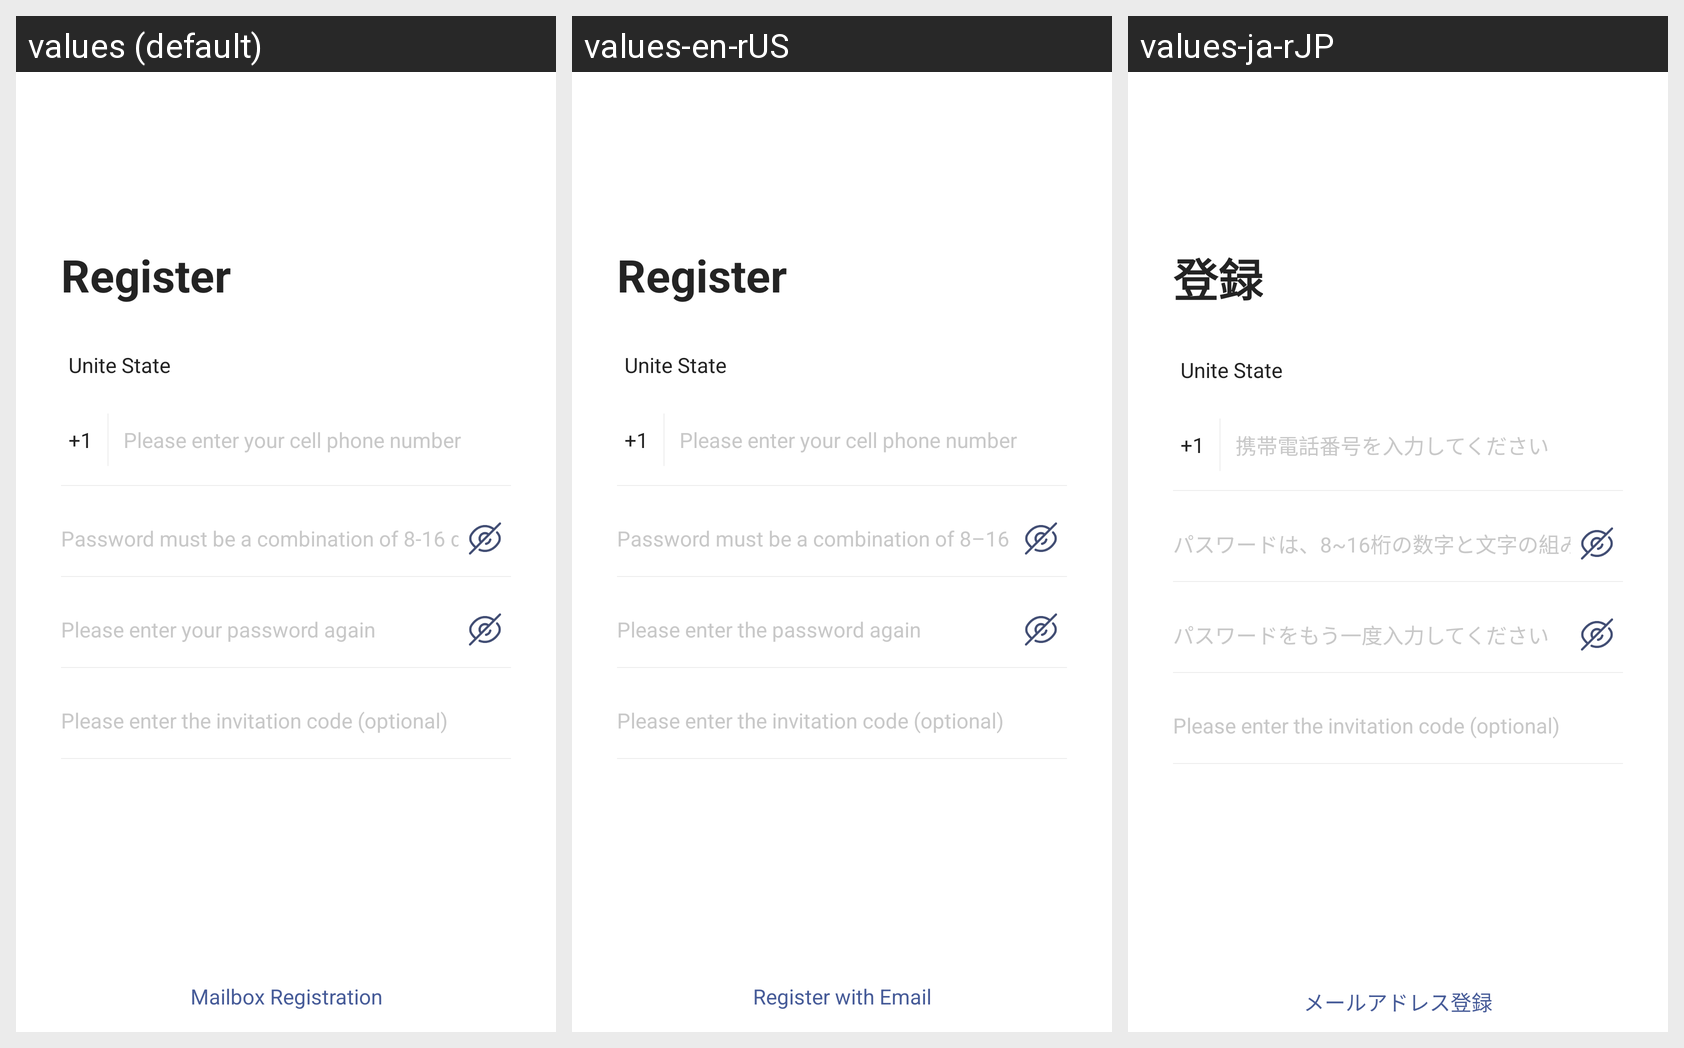

Here is an Android app screen in its default locale and in the app's own translations. Write out the translated-string differences for the strings that appear on this screen.
Android screen res/layout/activity_login_signup.xml rendered under 3 locales, left to right: values (default), values-en-rUS, values-ja-rJP. Device: Nexus 5 (rendered at 1080×1920; each locale shown at half size, 540×960, under a caption strip naming it); theme AppThemeToolBar.Translucent.
Other locales in the repository, not shown: values-de-rDE, values-es, values-fr, values-jp, values-ko, values-pt, values-ru, values-zh-rCN, values-zh-rTW.
Strings drawn on this screen, with the default value and each locale's value (text and hints the layout hard-codes, and strings that could not be matched under every locale, appear in the picture but are not listed):

zhuce
  values: Register
  values-en-rUS: Register
  values-ja-rJP: 登録

miguo
  values: Unite State
  values-en-rUS: Unite State  [not translated; the default value is used]
  values-ja-rJP: Unite State  [not translated; the default value is used]

qingshurushoujihaoma
  values: Please enter your cell phone number
  values-en-rUS: Please enter your cell phone number
  values-ja-rJP: 携帯電話番号を入力してください

mimabixushibashiliushuzi
  values: Password must be a combination of 8-16 digits and letters
  values-en-rUS: Password must be a combination of 8–16 digits and letters
  values-ja-rJP: パスワードは、8~16桁の数字と文字の組み合わせである必要があります

qingzaicishurumima
  values: Please enter your password again
  values-en-rUS: Please enter the password again
  values-ja-rJP: パスワードをもう一度入力してください

qingshuruyaoqingmaxuantian
  values: Please enter the invitation code (optional)
  values-en-rUS: Please enter the invitation code (optional)  [not translated; the default value is used]
  values-ja-rJP: Please enter the invitation code (optional)  [not translated; the default value is used]

register_email
  values: Mailbox Registration
  values-en-rUS: Register with Email
  values-ja-rJP: メールアドレス登録
